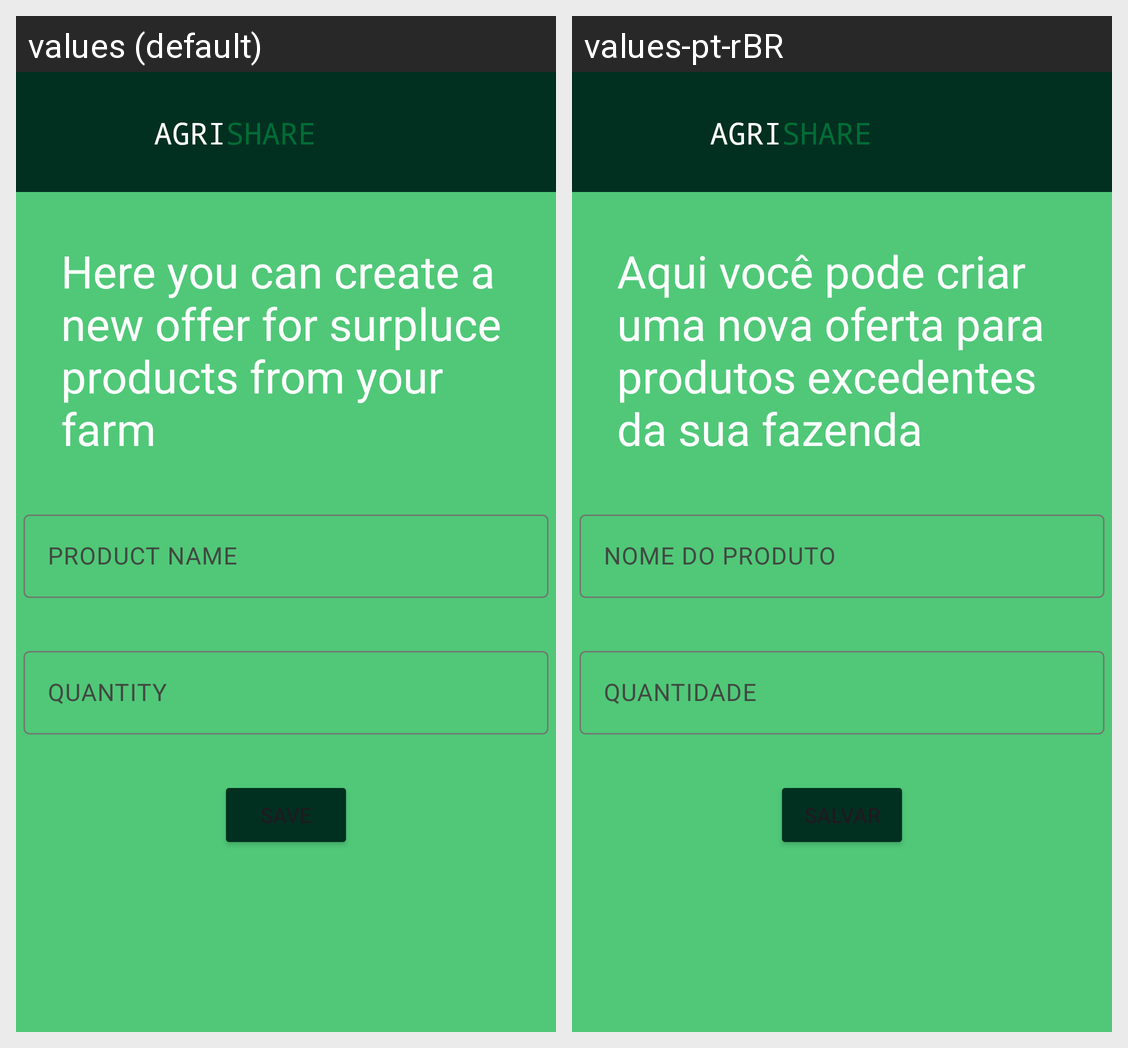

Here is an Android app screen in its default locale and in the app's own translations. Write out the translated-string differences for the strings that appear on this screen.
Android screen res/layout/activity_share.xml rendered under 2 locales, left to right: values (default), values-pt-rBR. Device: Nexus 5 (rendered at 1080×1920; each locale shown at half size, 540×960, under a caption strip naming it); theme AppTheme.
Strings drawn on this screen, with the default value and each locale's value (text and hints the layout hard-codes, and strings that could not be matched under every locale, appear in the picture but are not listed):

agri
  values: AGRI
  values-pt-rBR: AGRI

share
  values: SHARE
  values-pt-rBR: SHARE

share_activity_textView
  values: Here you can create a new offer for surpluce products from your farm
  values-pt-rBR: Aqui você pode criar uma nova oferta para produtos excedentes da sua fazenda

product_nameActivityShare
  values: PRODUCT NAME
  values-pt-rBR: NOME DO PRODUTO

product_qtdActivityShare
  values: QUANTITY
  values-pt-rBR: QUANTIDADE
